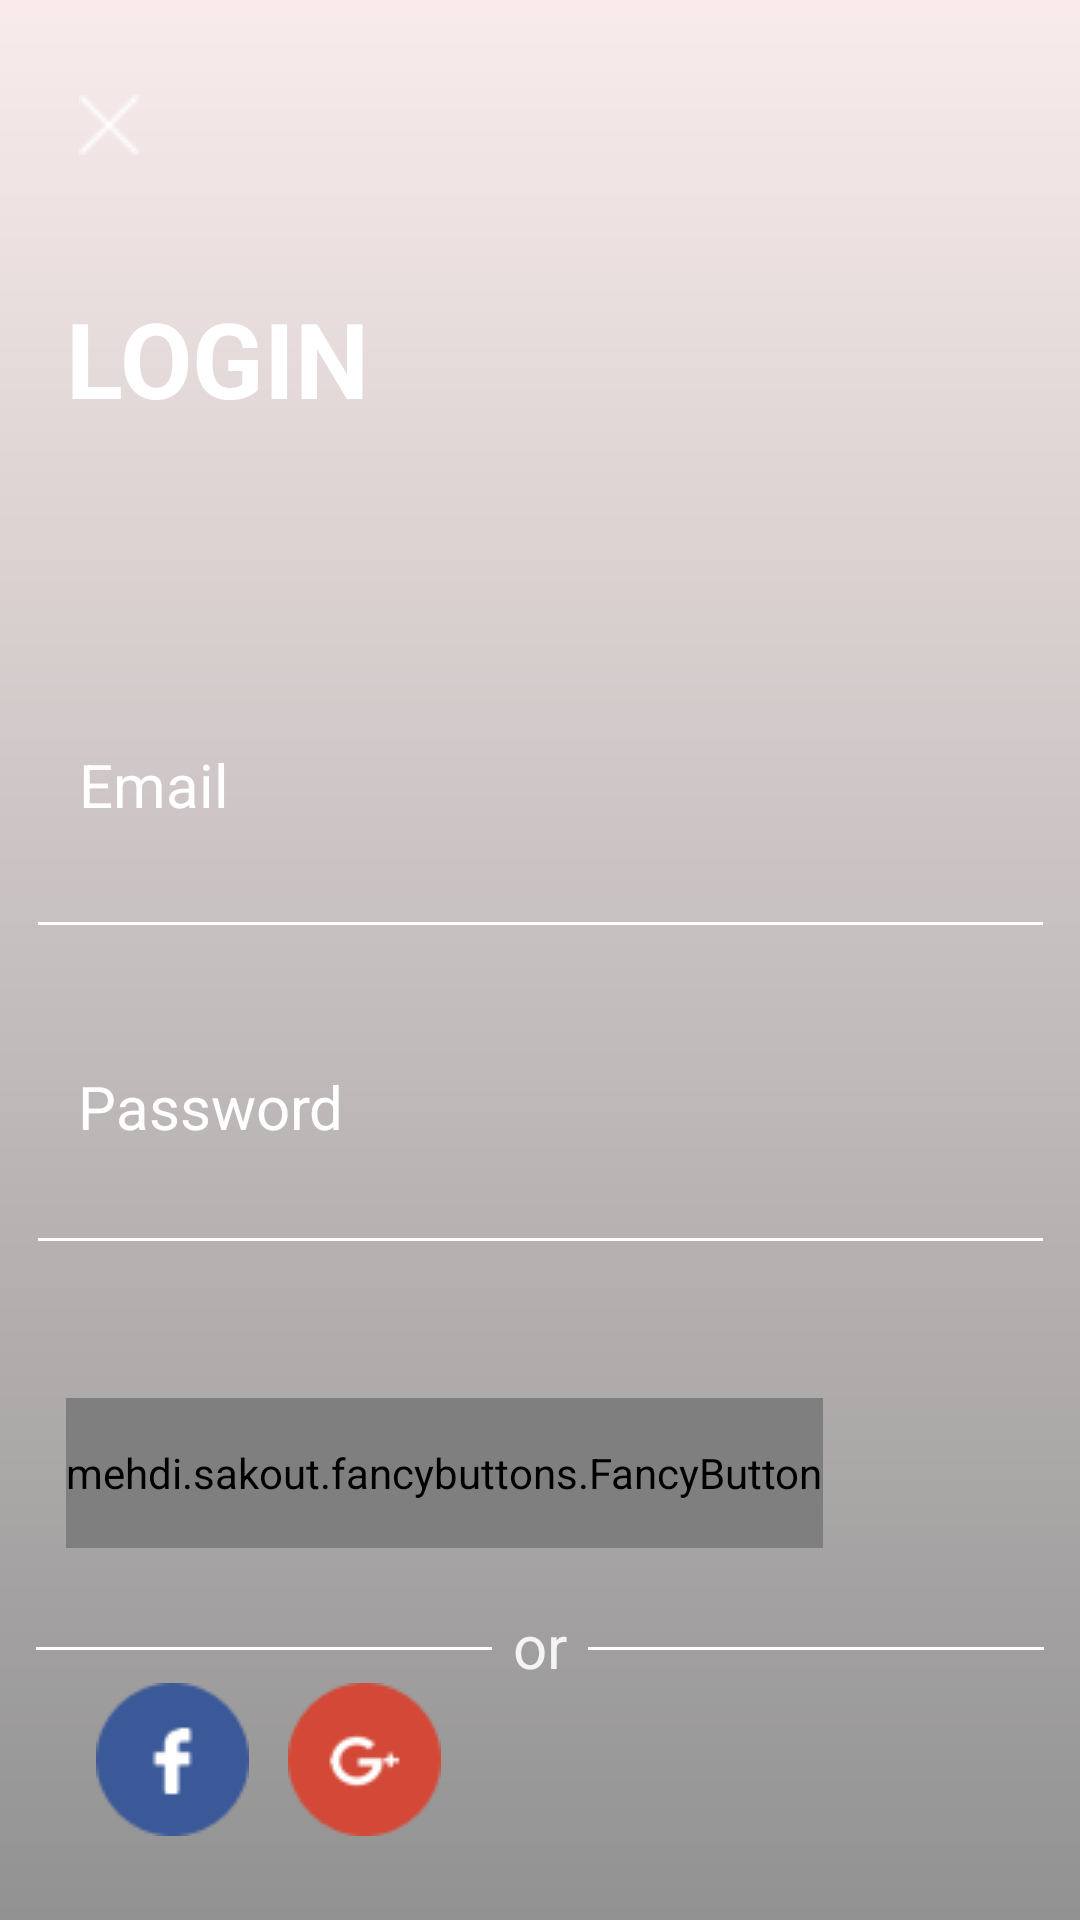

The Android layout XML behind this screen, and the referenced resources:
<!-- AndroidManifest.xml: application theme AppTheme -->
<!-- res/layout/activity_login.xml -->
<?xml version="1.0" encoding="utf-8"?>
<android.support.constraint.ConstraintLayout
    xmlns:android="http://schemas.android.com/apk/res/android"
    xmlns:app="http://schemas.android.com/apk/res-auto"
    xmlns:tools="http://schemas.android.com/tools"
    android:layout_width="match_parent"
    android:layout_height="match_parent">

    <ImageView
        android:id="@+id/imageView4"
        android:layout_width="match_parent"
        android:layout_height="match_parent"
        android:scaleType="centerCrop"
        app:srcCompat="@drawable/login_bg"

        />


    <ImageView
        android:id="@+id/gradient"
        android:layout_width="match_parent"
        android:layout_height="match_parent"
        android:scaleType="centerCrop"
        app:srcCompat="@drawable/login_bg_white"
        />

    <ImageView
        android:id="@+id/cancel_button"
        android:layout_width="20dp"
        android:layout_height="20dp"
        android:layout_marginBottom="8dp"
        android:layout_marginEnd="8dp"
        android:layout_marginStart="8dp"
        android:layout_marginTop="8dp"
        app:layout_constraintBottom_toBottomOf="@+id/gradient"
        app:layout_constraintEnd_toEndOf="parent"
        app:layout_constraintHorizontal_bias="0.057"
        app:layout_constraintStart_toStartOf="parent"
        app:layout_constraintTop_toTopOf="@+id/gradient"
        app:layout_constraintVertical_bias="0.039"
        app:srcCompat="@drawable/x" />

    <TextView
        android:id="@+id/textView15"
        android:layout_width="wrap_content"
        android:layout_height="wrap_content"
        android:layout_marginStart="22dp"
        android:layout_marginTop="96dp"
        android:text="LOGIN"
        android:textColor="#ffffff"
        android:textSize="35sp"
        android:textStyle="bold"
        app:layout_constraintStart_toStartOf="parent"
        app:layout_constraintTop_toTopOf="parent"
        />

    <EditText
        android:id="@+id/emailEditText"
        android:layout_width="343dp"
        android:layout_height="wrap_content"
        android:layout_marginBottom="8dp"
        android:layout_marginEnd="8dp"
        android:layout_marginStart="8dp"
        android:layout_marginTop="8dp"
        android:ems="10"
        android:inputType="textEmailAddress"
        app:layout_constraintBottom_toBottomOf="parent"
        app:layout_constraintEnd_toEndOf="parent"
        app:layout_constraintHorizontal_bias="0.52"
        app:layout_constraintStart_toStartOf="parent"
        app:layout_constraintTop_toTopOf="parent"
        app:layout_constraintVertical_bias="0.458"/>

    <TextView
        android:id="@+id/textView16"
        android:layout_width="wrap_content"
        android:layout_height="wrap_content"
        android:layout_marginBottom="8dp"
        android:layout_marginEnd="8dp"
        android:layout_marginStart="8dp"
        android:layout_marginTop="8dp"
        android:text="Email"
        android:textColor="#ffffff"
        android:textSize="20sp"
        app:layout_constraintBottom_toBottomOf="parent"
        app:layout_constraintEnd_toEndOf="parent"
        app:layout_constraintHorizontal_bias="0.062"
        app:layout_constraintStart_toStartOf="parent"
        app:layout_constraintTop_toTopOf="parent"
        app:layout_constraintVertical_bias="0.402" />

    <EditText
        android:id="@+id/passwordEditText"
        android:layout_width="343dp"
        android:layout_height="wrap_content"
        android:layout_marginBottom="8dp"
        android:layout_marginEnd="8dp"
        android:layout_marginStart="8dp"
        android:layout_marginTop="8dp"
        android:ems="10"
        android:inputType="textPassword"
        app:layout_constraintBottom_toBottomOf="parent"
        app:layout_constraintEnd_toEndOf="parent"
        app:layout_constraintHorizontal_bias="0.52"
        app:layout_constraintStart_toStartOf="parent"
        app:layout_constraintTop_toTopOf="@+id/imageView4"
        app:layout_constraintVertical_bias="0.639"/>

    <TextView
        android:id="@+id/textView17"
        android:layout_width="wrap_content"
        android:layout_height="wrap_content"
        android:layout_marginBottom="8dp"
        android:layout_marginEnd="8dp"
        android:layout_marginStart="8dp"
        android:layout_marginTop="8dp"
        android:text="Password"
        android:textColor="#ffffff"
        android:textSize="20sp"
        app:layout_constraintBottom_toBottomOf="parent"
        app:layout_constraintEnd_toEndOf="parent"
        app:layout_constraintHorizontal_bias="0.071"
        app:layout_constraintStart_toStartOf="parent"
        app:layout_constraintTop_toTopOf="@+id/imageView4"
        app:layout_constraintVertical_bias="0.582" />


    <LinearLayout
        android:id="@+id/linearLayout"
        android:layout_width="336dp"
        android:layout_height="29dp"
        android:layout_marginBottom="76dp"
        android:layout_marginEnd="8dp"
        android:layout_marginStart="8dp"
        android:orientation="horizontal"
        app:layout_constraintBottom_toBottomOf="parent"
        app:layout_constraintEnd_toEndOf="parent"
        app:layout_constraintStart_toStartOf="parent"
        >

        <View
            android:id="@+id/textView20"
            android:layout_width="152dp"
            android:layout_height="1dp"
            android:layout_gravity="center"
            android:background="@color/viewBg"
            android:gravity="center"/>

        <TextView
            android:id="@+id/textView21"
            android:layout_width="73dp"
            android:layout_height="wrap_content"
            android:layout_weight="1"
            android:gravity="center"
            android:text="or"
            android:textColor="#f4f4f4"
            android:textSize="20sp"/>

        <View
            android:id="@+id/textView22"
            android:layout_width="152dp"
            android:layout_height="1dp"
            android:layout_gravity="center"
            android:background="@color/viewBg"
            android:gravity="center"/>
    </LinearLayout>

    <mehdi.sakout.fancybuttons.FancyButton
        android:id="@+id/loginButton"
        android:layout_width="0dp"
        android:layout_height="50dp"
        android:layout_centerVertical="true"
        android:layout_marginBottom="124dp"
        android:layout_marginStart="22dp"
        android:layout_marginEnd="22dp"
        android:textSize="18dp"
        app:fb_defaultColor="@color/textWhite"
        app:fb_focusColor="@color/colorPrimaryDark"
        app:fb_radius="36dp"
        app:fb_text="LOG IN"
        app:fb_textColor="@color/colorPrimaryDark"
        app:layout_constraintBottom_toBottomOf="parent"
        app:layout_constraintRight_toRightOf="parent"
        app:layout_constraintStart_toStartOf="parent"/>

    <ImageView
        android:id="@+id/fb_button"
        android:layout_width="wrap_content"
        android:layout_height="wrap_content"
        android:layout_marginBottom="28dp"
        android:layout_marginStart="32dp"
        app:layout_constraintBottom_toBottomOf="parent"
        app:layout_constraintStart_toStartOf="parent"
        app:srcCompat="@drawable/facebook"/>

    <ImageView
        android:id="@+id/google_button"
        android:layout_width="wrap_content"
        android:layout_height="wrap_content"
        android:layout_marginBottom="28dp"
        android:layout_marginStart="96dp"
        app:layout_constraintBottom_toBottomOf="@+id/gradient"
        app:layout_constraintStart_toStartOf="parent"
        app:srcCompat="@drawable/google"/>

</android.support.constraint.ConstraintLayout>
<!-- resources referenced by this layout -->
<resources>
  <color name="colorPrimaryDark">#ff5252</color>
  <color name="textWhite">#ffff</color>
  <color name="viewBg">#ffffff</color>
  <!-- drawable facebook: png bitmap (drawable, 1851 bytes) -->
  <!-- drawable google: png bitmap (drawable, 2196 bytes) -->
  <!-- drawable login_bg_white (drawable) -->
  <?xml version="1.0" encoding="utf-8"?>
  <shape xmlns:android="http://schemas.android.com/apk/res/android"
         android:shape="rectangle">
      <gradient
          android:startColor="#ccf9e8e8"
          android:endColor="#cc787878"
          android:angle="-90"/>
  </shape>
  <!-- drawable x: png bitmap (drawable, 314 bytes) -->
  <style name="AppTheme" parent="Theme.AppCompat.Light.NoActionBar">
          
          <item name="colorPrimary">@color/colorPrimary
          </item>
          <item name="colorPrimaryDark">@color/colorPrimaryDark
          </item>
          <item name="colorControlNormal">@color/colorAccent</item>
          <item name="colorAccent">@color/colorAccent
          </item>
          <item name="android:windowNoTitle">true
          </item>
          <item name="toolbarStyle">@style/custom_toolbar</item>
  
          <item name="android:actionBarStyle">@style/ActionBar</item>
  
      </style>
  <color name="colorPrimary">#ffffff</color>
  <color name="colorAccent">#ffffff</color>
  <style name="custom_toolbar" parent="@style/Widget.AppCompat.Toolbar">
          <item name="titleTextColor">@color/colorPrimaryDark</item>
      </style>
  <style name="ActionBar" parent="@style/Widget.AppCompat.ActionBar">
          <item name="android:background">@color/colorAccent</item>
  
          
          <item name="background">@color/colorAccent</item>
      </style>
</resources>
